Run: headless pygame with SDL's dummy video driver; simulated clock (each Clock.tick advances the game by its frame time, no real sleeping); random seed 0; keys injected as events and as key.get_pressed() state; no mouse input.
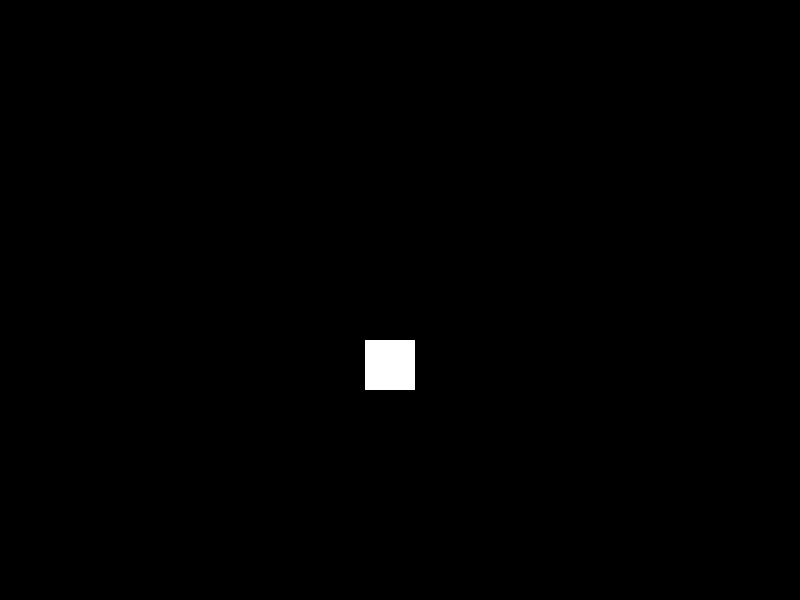
Frame 1 of 4 · flips 1–60 · no input
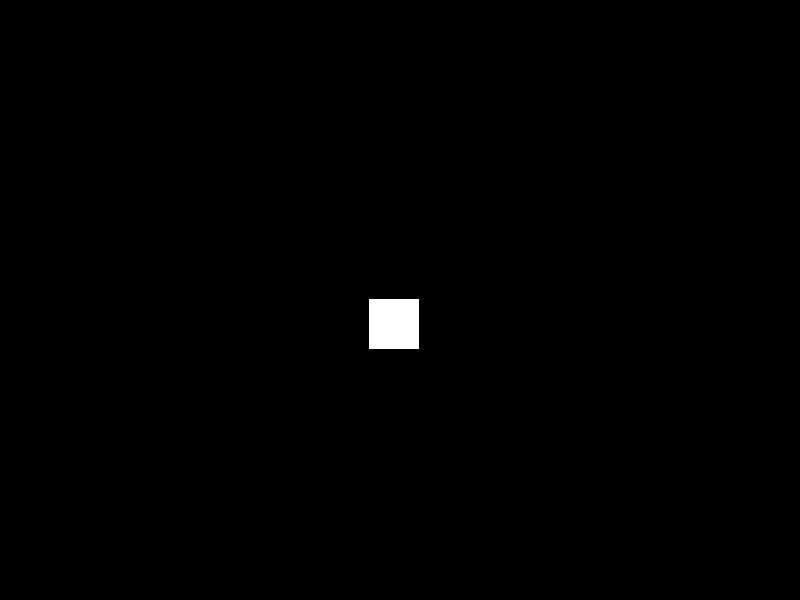
Frame 2 of 4 · flips 61–180 · tapped SPACE, RETURN · held RIGHT (→), D
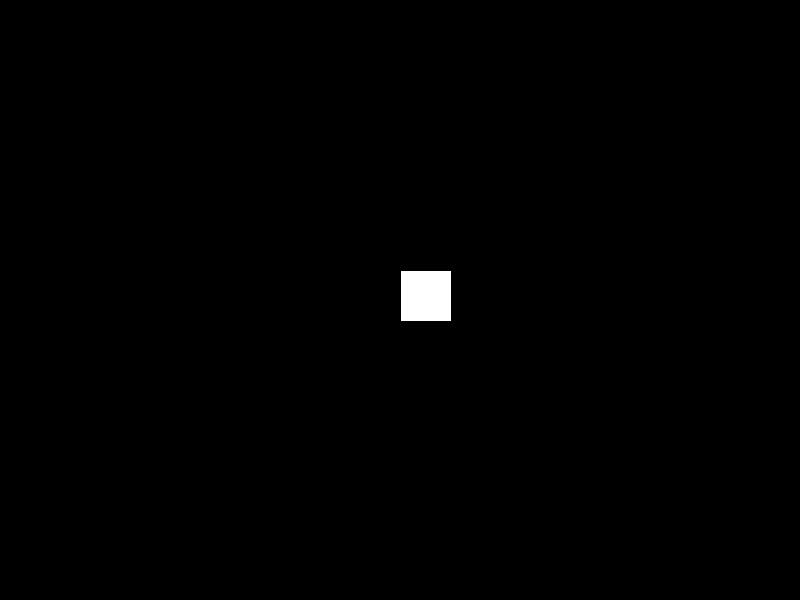
Frame 3 of 4 · flips 181–300 · held DOWN (↓), S
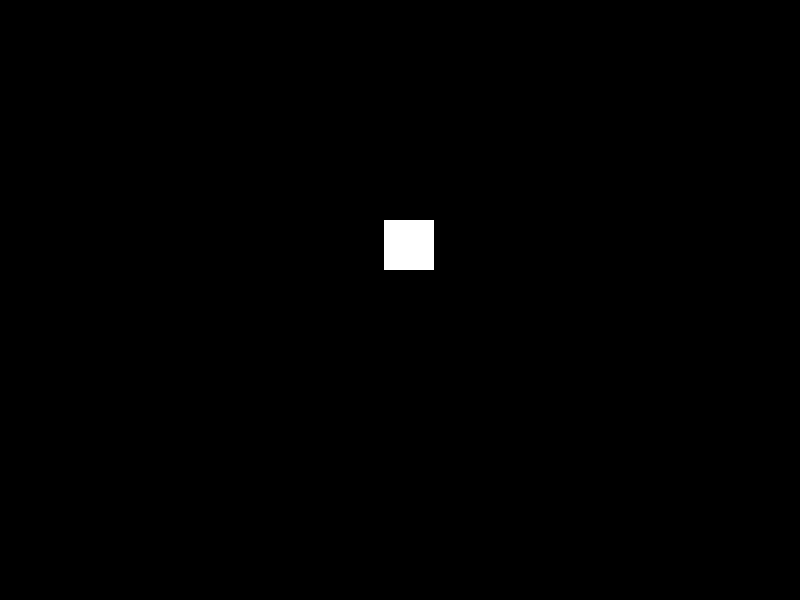
Frame 4 of 4 · flips 301–420 · held LEFT (←), A, UP (↑), W

The pygame program that drew these frames:

import pygame
import sys
import random

pygame.init()

# Определение цветов
BLACK = (0, 0, 0)
WHITE = (255, 255, 255)


class Sprite(pygame.sprite.Sprite):
    def __init__(self):
        super().__init__()
        self.image = pygame.Surface((50, 50))
        self.image.fill(WHITE)
        self.rect = self.image.get_rect()
        self.rect.center = (400, 300)
        self.target_x = random.randint(0, 800)
        self.target_y = random.randint(0, 600)
        self.easing_factor = 0.01
        self.change_direction_time = random.randint(1, 5) * 100
        self.last_direction_change = pygame.time.get_ticks()

    def update(self):
        now = pygame.time.get_ticks()
        if now - self.last_direction_change > self.change_direction_time:
            self.target_x = random.randint(0, 800)
            self.target_y = random.randint(0, 600)
            # self.change_direction_time = random.randint(1, 5) * 1000
            self.change_direction_time = random.randint(1, 5) * 100
            self.last_direction_change = now

        self.rect.x += (self.target_x - self.rect.x) * self.easing_factor
        self.rect.y += (self.target_y - self.rect.y) * self.easing_factor

# Создание окна игры
width, height = 800, 600
screen = pygame.display.set_mode((width, height))
pygame.display.set_caption("Спрайт Pygame с плавным перемещением")

# Создание группы спрайтов и добавление спрайта в нее
all_sprites = pygame.sprite.Group()
sprite = Sprite()
all_sprites.add(sprite)

clock = pygame.time.Clock()

# Главный игровой цикл
while True:
    screen.fill(BLACK)

    for event in pygame.event.get():
        if event.type == pygame.QUIT:
            pygame.quit()
            sys.exit()

    all_sprites.update()
    all_sprites.draw(screen)

    pygame.display.flip()
    clock.tick(60)
